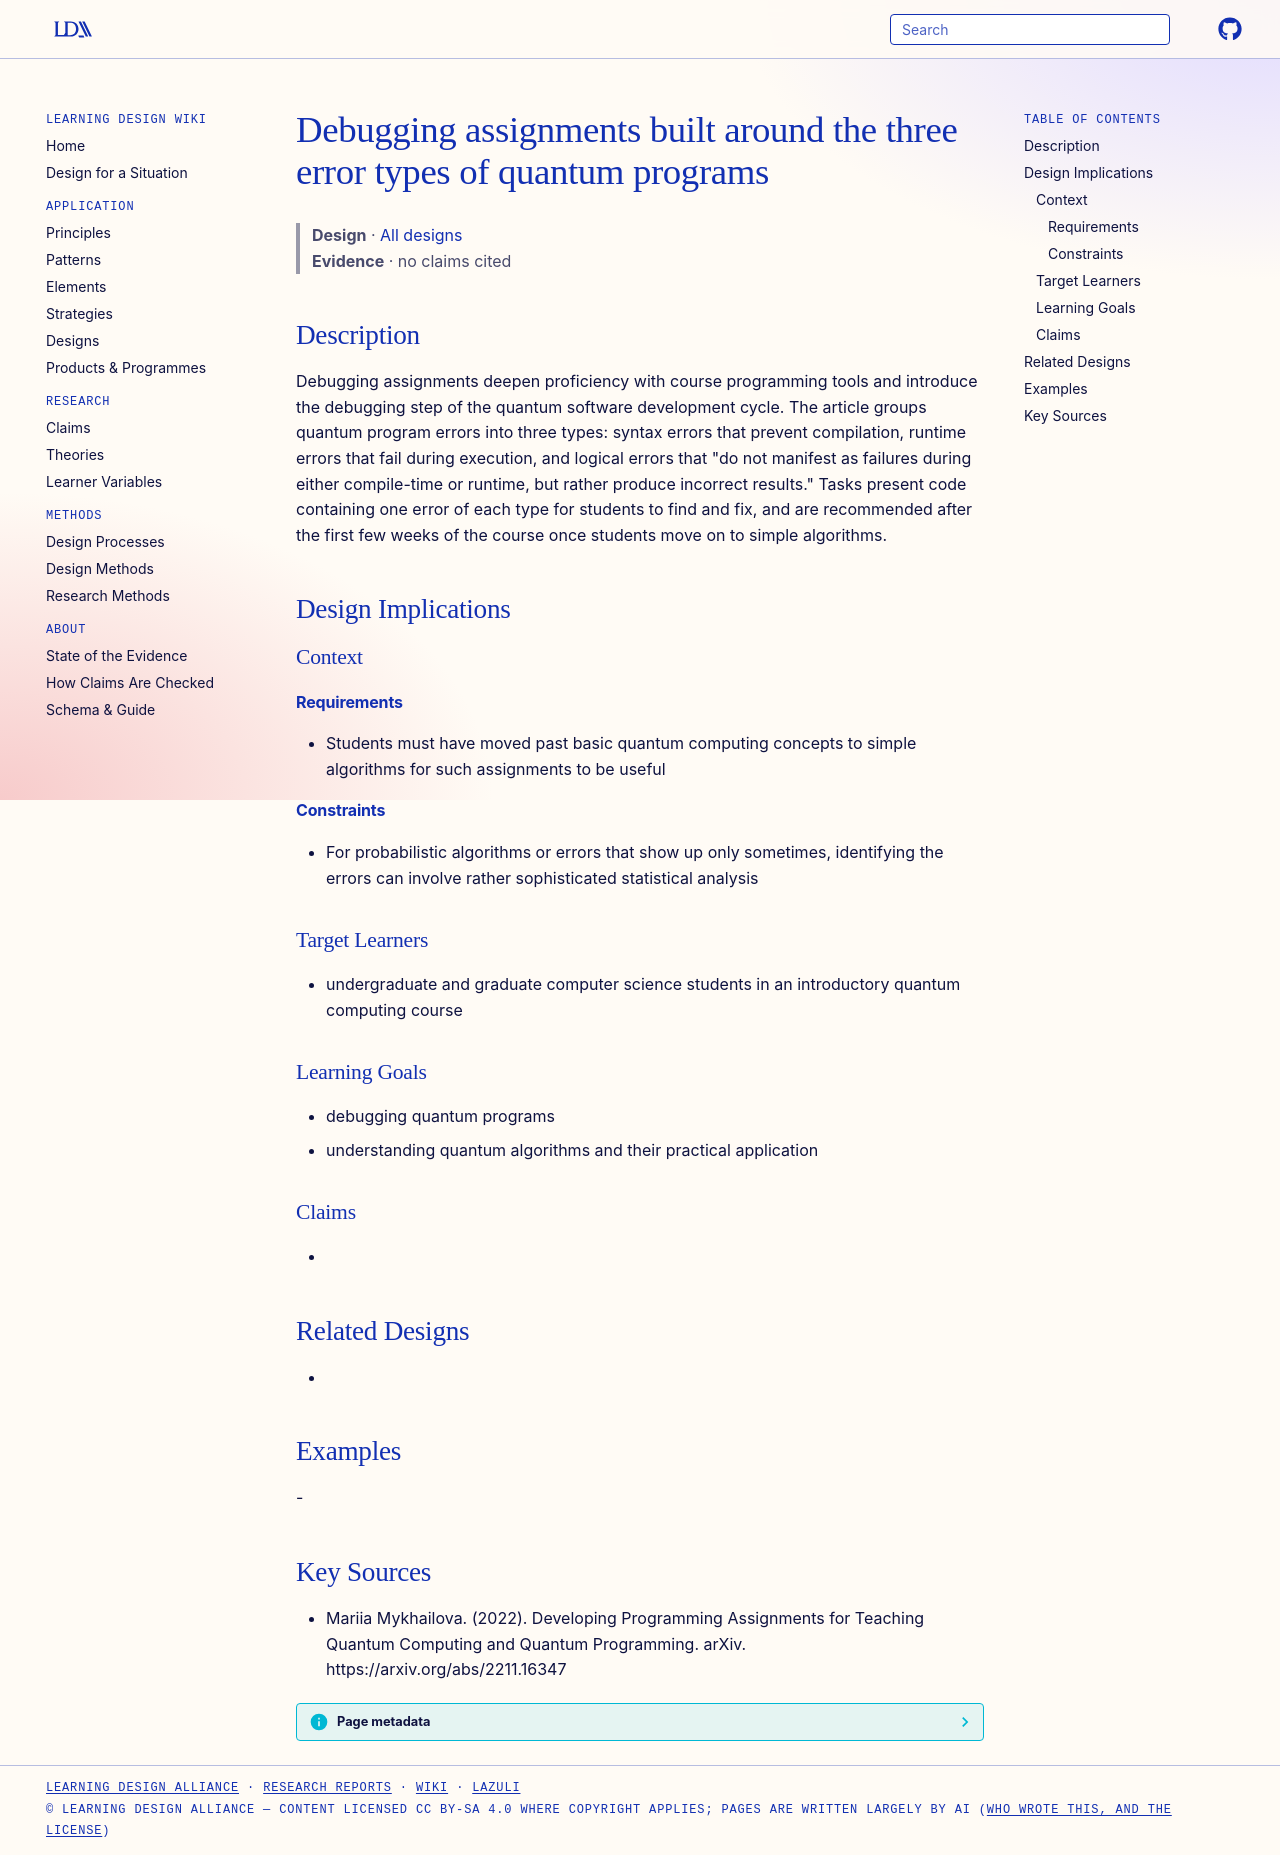

repository: Learning-Design-Alliance/learning-wiki · page: designs/quantum-debugging-assignments-three-error-types/index.html · generator: mkdocs

---
type: design
id: quantum-debugging-assignments-three-error-types
title: Debugging assignments built around the three error types of quantum programs
description: Debugging assignments deepen proficiency with course programming tools and introduce the debugging step of the quantum software development cycle.
status: review
generated:
  by: "process:settle-candidates"
  at: 2026-11-19
sources:
  - id: mariia-mykhailova-2022
    resource: "https://arxiv.org/abs/2211.16347"
    title: "Mariia Mykhailova. (2022). Developing Programming Assignments for Teaching Quantum Computing and Quantum Programming. arXiv. https://arxiv.org/abs/2211.16347"
    author: Mariia Mykhailova
---

# Debugging assignments built around the three error types of quantum programs

> **Design** · [All designs](index.md)
> **Evidence** · no claims cited

## Description
Debugging assignments deepen proficiency with course programming tools and introduce the debugging step of the quantum software development cycle. The article groups quantum program errors into three types: syntax errors that prevent compilation, runtime errors that fail during execution, and logical errors that "do not manifest as failures during either compile-time or runtime, but rather produce incorrect results." Tasks present code containing one error of each type for students to find and fix, and are recommended after the first few weeks of the course once students move on to simple algorithms.

## Design Implications

### Context
#### Requirements
- Students must have moved past basic quantum computing concepts to simple algorithms for such assignments to be useful
#### Constraints
- For probabilistic algorithms or errors that show up only sometimes, identifying the errors can involve rather sophisticated statistical analysis

### Target Learners
- undergraduate and graduate computer science students in an introductory quantum computing course

### Learning Goals
- debugging quantum programs
- understanding quantum algorithms and their practical application

### Claims
- 

## Related Designs
- 

## Examples
-

## Key Sources
- Mariia Mykhailova. (2022). Developing Programming Assignments for Teaching Quantum Computing and Quantum Programming. arXiv. https://arxiv.org/abs/2211.16347
